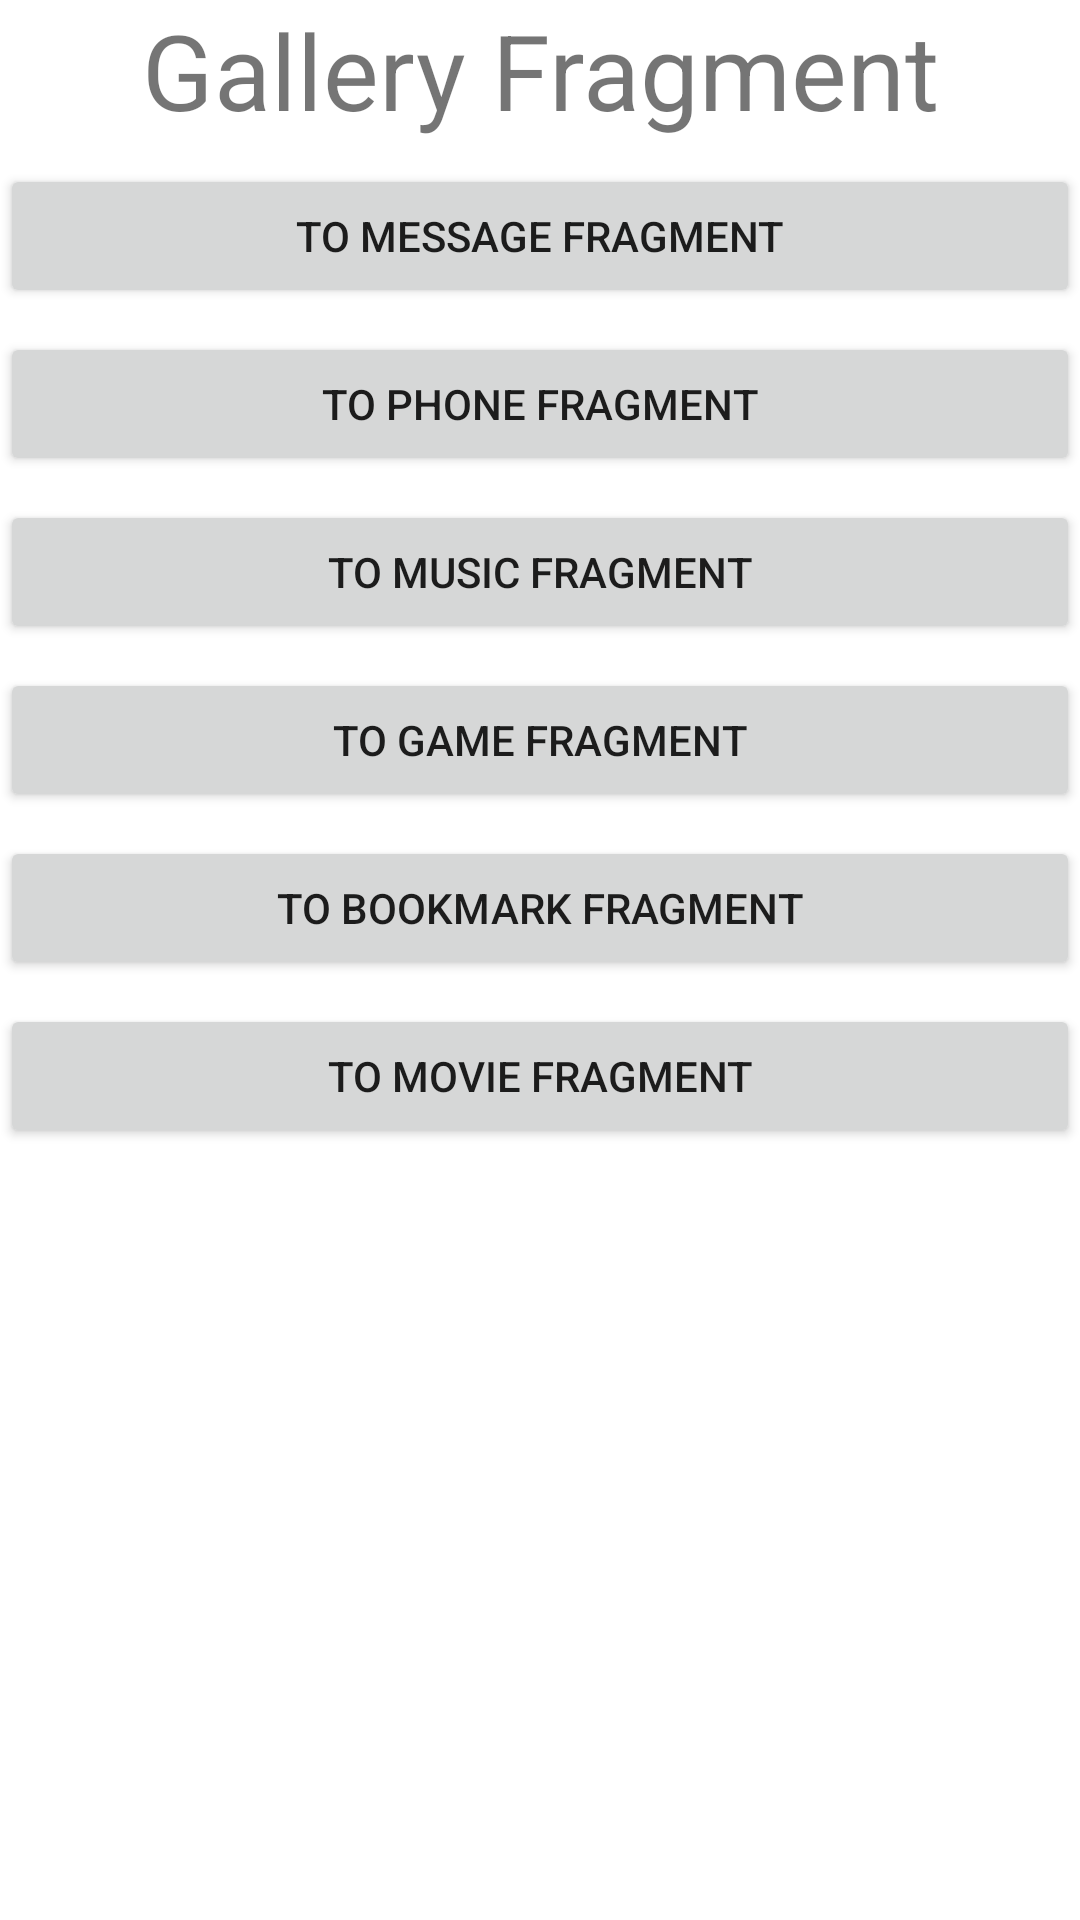

Write the Android layout XML for this screen, with the resource values it uses.
<!-- AndroidManifest.xml: application theme Theme.BottomNavComp -->
<!-- res/layout/fragment_gallery.xml -->
<?xml version="1.0" encoding="utf-8"?>
<androidx.constraintlayout.widget.ConstraintLayout xmlns:android="http://schemas.android.com/apk/res/android"
    xmlns:tools="http://schemas.android.com/tools"
    android:layout_width="match_parent"
    android:layout_height="match_parent"
    xmlns:app="http://schemas.android.com/apk/res-auto"
    tools:context=".GalleryFragment">

    
    <TextView
        android:layout_width="match_parent"
        android:layout_height="wrap_content"
        android:textSize="35sp"
        android:id="@+id/text_view_gallery"
        app:layout_constraintVertical_bias="0.4"
        android:gravity="center_horizontal"
        app:layout_constraintTop_toTopOf="parent"
        app:layout_constraintLeft_toLeftOf="parent"
        app:layout_constraintRight_toRightOf="parent"
        app:layout_constraintBottom_toTopOf="@id/to_message_fragment"
        android:text="Gallery Fragment" />

    <Button
        android:layout_width="match_parent"
        android:layout_height="wrap_content"
        android:text="to message fragment"
        android:layout_marginTop="8dp"
        android:layout_marginBottom="8dp"
        android:id="@+id/to_message_fragment"
        app:layout_constraintTop_toBottomOf="@id/text_view_gallery"/>

    <Button
        android:layout_width="match_parent"
        android:layout_height="wrap_content"
        android:text="to phone Fragment"
        android:layout_marginTop="8dp"
        android:layout_marginBottom="8dp"
        android:id="@+id/to_phone_fragment"
        app:layout_constraintTop_toBottomOf="@id/to_message_fragment"/>

    <Button
        android:layout_width="match_parent"
        android:layout_height="wrap_content"
        android:text="to music fragment"
        android:layout_marginTop="8dp"
        android:layout_marginBottom="8dp"
        android:id="@+id/to_music_fragment"
        app:layout_constraintTop_toBottomOf="@id/to_phone_fragment"/>


    <Button
        android:layout_width="match_parent"
        android:layout_height="wrap_content"
        android:text="to game fragment"
        android:layout_marginTop="8dp"
        android:layout_marginBottom="8dp"
        android:id="@+id/to_game_fragment"
        app:layout_constraintTop_toBottomOf="@id/to_music_fragment"/>


    <Button
        android:layout_width="match_parent"
        android:layout_height="wrap_content"
        android:text="to bookmark fragment"
        android:layout_marginTop="8dp"
        android:layout_marginBottom="8dp"
        android:id="@+id/to_bookmark_fragment"
        app:layout_constraintTop_toBottomOf="@id/to_game_fragment"/>

<Button
        android:layout_width="match_parent"
        android:layout_height="wrap_content"
        android:text="to movie fragment"
        android:layout_marginTop="8dp"
        android:layout_marginBottom="8dp"
        android:id="@+id/to_movie_fragment"
        app:layout_constraintTop_toBottomOf="@id/to_bookmark_fragment"/>



</androidx.constraintlayout.widget.ConstraintLayout>
<!-- resources referenced by this layout -->
<resources>
  <style name="Theme.BottomNavComp" parent="Theme.MaterialComponents.Light.NoActionBar">
          
          <item name="colorPrimary">@color/purple_500</item>
          <item name="colorPrimaryVariant">@color/purple_700</item>
          <item name="colorOnPrimary">@color/white</item>
          
          <item name="colorSecondary">@color/teal_200</item>
          <item name="colorSecondaryVariant">@color/teal_700</item>
          <item name="colorOnSecondary">@color/black</item>
          
          <item name="android:statusBarColor" tools:targetApi="l">?attr/colorPrimaryVariant</item>
          
      </style>
  <!-- not gathered from this repository: default colours our renderer supplied (Android Studio template values) -->
  <color name="purple_500">#FF6200EE</color>
  <color name="purple_700">#FF3700B3</color>
  <color name="teal_200">#FF03DAC5</color>
  <color name="teal_700">#FF018786</color>
  <color name="black">#FF000000</color>
  <color name="white">#FFFFFFFF</color>
</resources>
